Labelled photos from "fastener_sorter_cls", an image-classification folder in gyaneshpatil23-cmd/fastner-sorting-machine. The possible labels are: bolt, no fastener, nut, rivet, screw, washer.

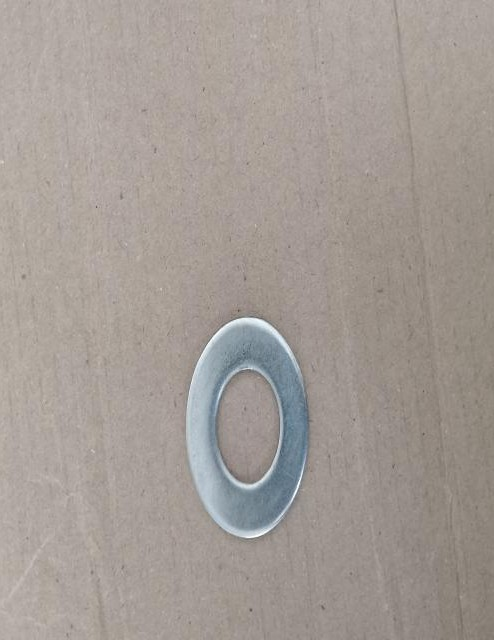
Label: washer

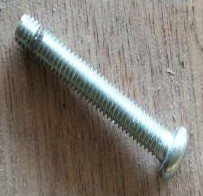
Label: bolt

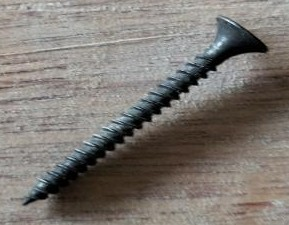
Label: screw

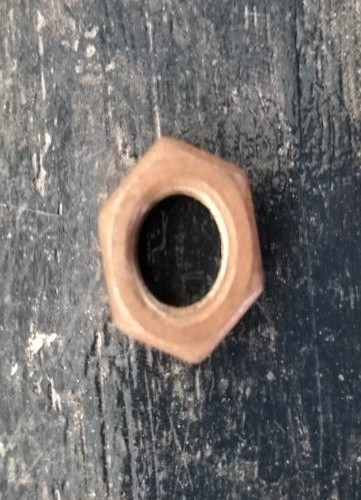
Label: nut

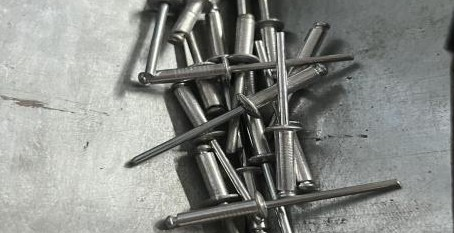
Label: rivet

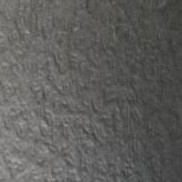
Label: no fastener
